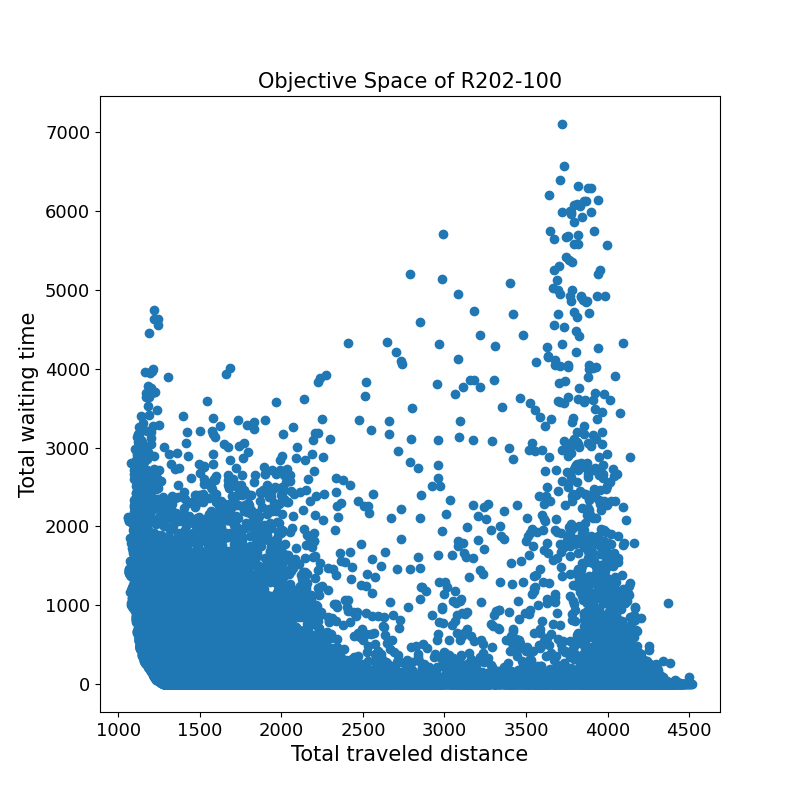

The table this chart was drawn from, first rows:
3660.8	24.4	
1513	370.6	
3606	114.9	
1458	0.0	
1532	2077	
1342	144.6	
1264	64.4	
3432	0.0	
1486	53.9	
4206	3.0	
1397	0.0	
1776	21.9	
3377	1.6	
1412	5.0	
1717	36.7	
1351	0.2	
2143	369.9	
1604	0.0	
1720	65.9	
1302	4.4	
2056	1084	
4082	234.4	
4498	88.1	
1837	87.7	
3031	2339	
1427	0.0	
1468	160.9	
4029	0.0	
1860	0.0	
1464	0.0	
1373	142.9	
1897	296.6	
1348	42.9	
4462	0.0	
1634	0.0	
1372	0.0	
1257	700.1	
1398	80.2	
1303	0.4	
1355	40.5	
1341	41.7	
1693	1.5	
1294	151.5	
1404	2234	
1707	83.6	
1457	0.0	
1789	0.2	
1527	0.2	
1927	80.0	
1551	4.4	
1366	0.0	
1754	566.1	
1826	38.3	
1798	0.0	
1402	0.0	
1422	0.2	
1623	30.3	
1419	647.8	
2231	0.0	
1587	840.3	
1341	0.0	
... 36,565 more rows
